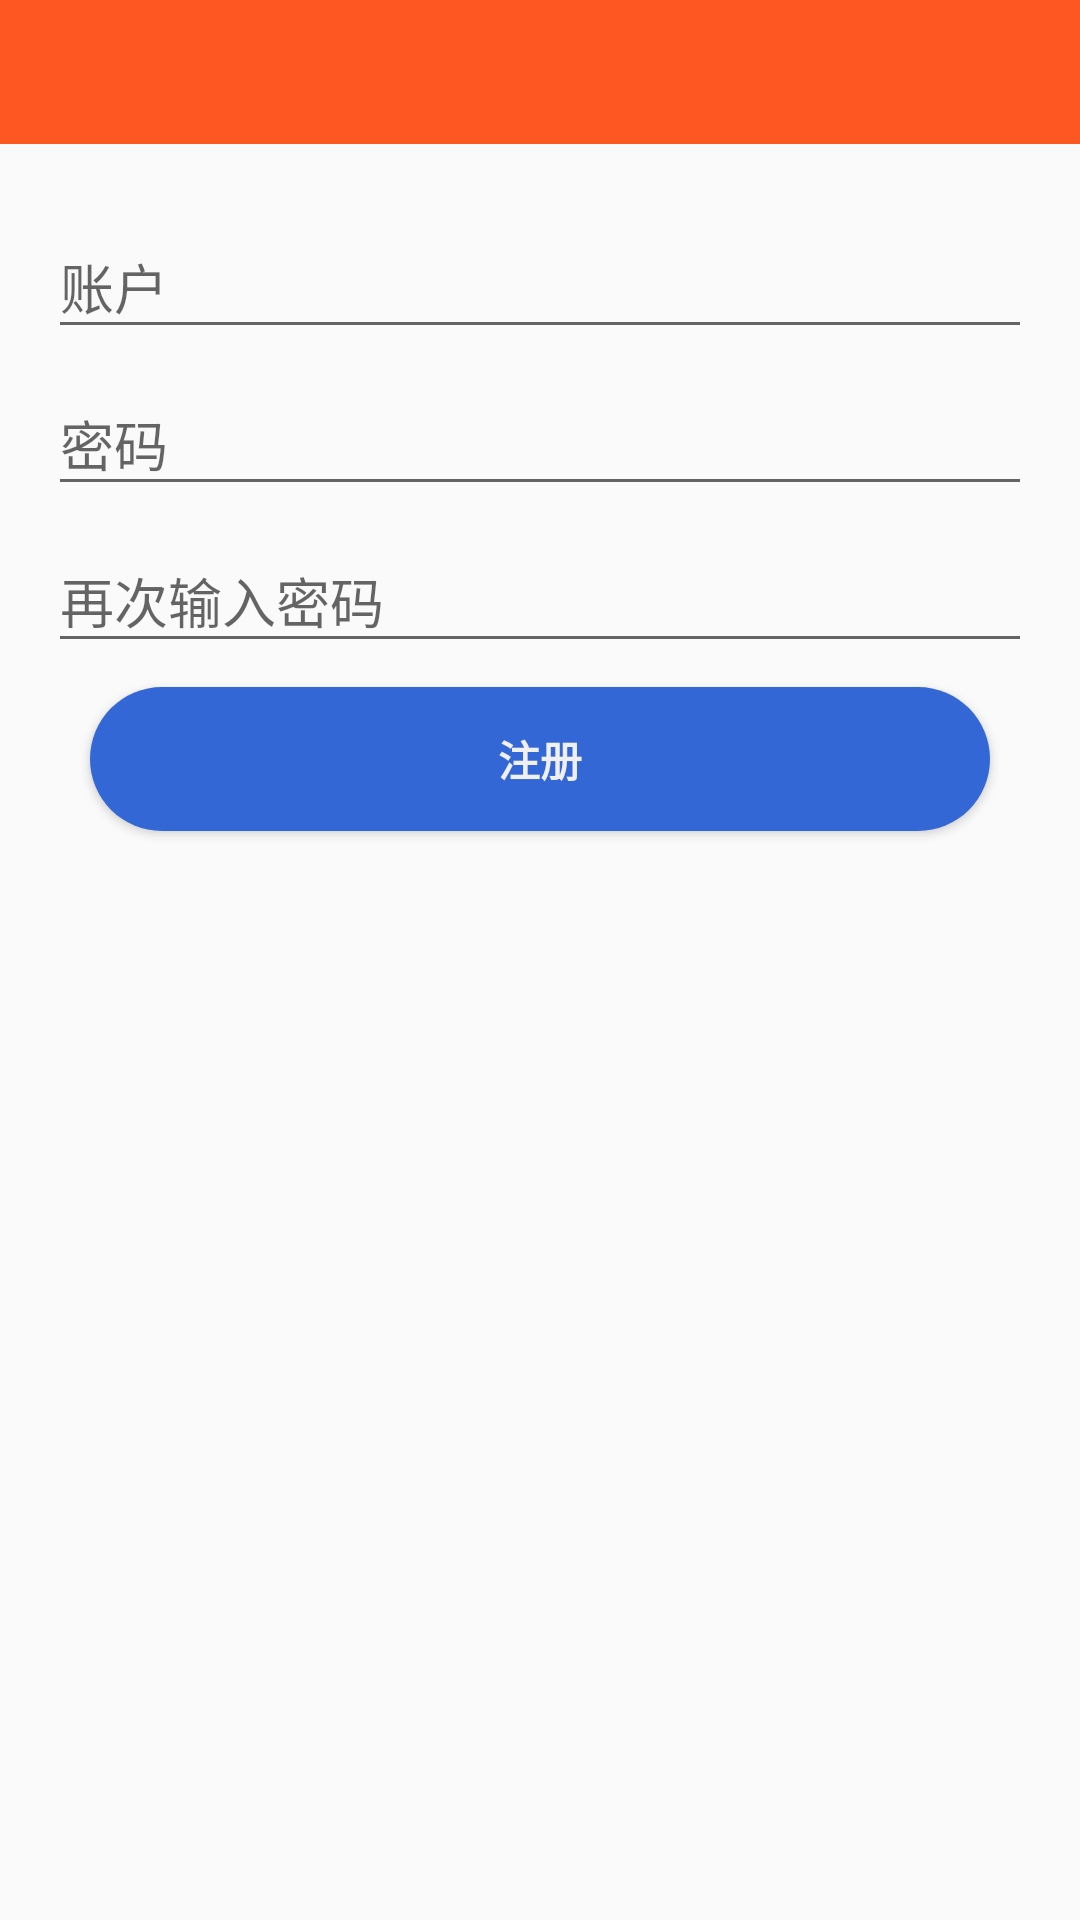

Layout XML and referenced resources for this Android screen:
<!-- AndroidManifest.xml: application theme AppTheme -->
<!-- res/layout/fragment_register.xml -->
<?xml version="1.0" encoding="utf-8"?>
<LinearLayout xmlns:android="http://schemas.android.com/apk/res/android"
    xmlns:tools="http://schemas.android.com/tools"
    android:layout_width="match_parent"
    android:layout_height="match_parent"
    android:gravity="center_horizontal"
    android:orientation="vertical">

    <include layout="@layout/toolbar"/>

    <ScrollView
        android:layout_width="match_parent"
        android:layout_height="match_parent">

        <LinearLayout
            android:layout_width="match_parent"
            android:layout_height="wrap_content"
            android:orientation="vertical"
            android:padding="16dp">

            <android.support.design.widget.TextInputLayout
                android:layout_width="match_parent"
                android:layout_height="wrap_content">

                <EditText
                    android:id="@+id/et_account"
                    android:layout_width="match_parent"
                    android:layout_height="wrap_content"
                    android:hint="账户"
                    android:inputType="textEmailAddress"
                    android:maxLines="1"
                    android:singleLine="true"/>

            </android.support.design.widget.TextInputLayout>

            <android.support.design.widget.TextInputLayout
                android:layout_width="match_parent"
                android:layout_height="wrap_content">

                <EditText
                    android:id="@+id/et_password"
                    android:layout_width="match_parent"
                    android:layout_height="wrap_content"
                    android:hint="密码"
                    android:imeActionId="@+id/login"
                    android:imeActionLabel="@string/login"
                    android:imeOptions="actionUnspecified"
                    android:inputType="textPassword"
                    android:maxLines="1"
                    android:singleLine="true"
                    tools:ignore="InvalidImeActionId" />

            </android.support.design.widget.TextInputLayout>

            <android.support.design.widget.TextInputLayout
                android:layout_width="match_parent"
                android:layout_height="wrap_content">

                <EditText
                    android:id="@+id/et_password_confirm"
                    android:layout_width="match_parent"
                    android:layout_height="wrap_content"
                    android:hint="再次输入密码"
                    android:inputType="textPassword"
                    android:maxLines="1"
                    android:singleLine="true"/>

            </android.support.design.widget.TextInputLayout>

            <RelativeLayout
                android:layout_width="match_parent"
                android:layout_height="wrap_content">
                <Button
                    android:id="@+id/btn_register"
                    android:layout_centerInParent="true"
                    style="@style/Widget.AppCompat.Button.Colored"
                    android:layout_width="300dp"
                    android:layout_height="wrap_content"
                    android:layout_marginTop="16dp"
                    android:background="@drawable/btn_background_register"
                    android:text="注册"
                    android:textColor="@color/white_text_color"
                    android:textAllCaps="false"
                    android:textStyle="bold" />
            </RelativeLayout>

        </LinearLayout>
    </ScrollView>
</LinearLayout>
<!-- res/layout/toolbar.xml (included above) -->
<?xml version="1.0" encoding="utf-8"?>
<android.support.v7.widget.Toolbar android:id="@+id/toolbar"
    android:layout_width="match_parent"
    android:layout_height="?attr/actionBarSize"
    android:background="?attr/colorPrimary"
    app:layout_scrollFlags="scroll|enterAlways"
    android:theme="@style/ThemeOverlay.AppCompat.Dark.ActionBar"
    app:popupTheme="@style/AppTheme.NoActionBar.PopupOverlay"
    app:titleTextAppearance="@style/Toolbar_TextAppearance_White"
    xmlns:android="http://schemas.android.com/apk/res/android"
    xmlns:app="http://schemas.android.com/apk/res-auto" />
<!-- resources referenced by this layout -->
<resources>
  <color name="white_text_color">#F0F0F0</color>
  <!-- drawable btn_background_register (drawable) -->
  <?xml version="1.0" encoding="utf-8"?>
  <shape xmlns:android="http://schemas.android.com/apk/res/android"
      android:shape="rectangle">
      <gradient android:type="radial"
          android:startColor="@color/app_blue_dark"
          android:centerColor="@color/app_blue_dark"
          android:endColor="@color/app_blue_dark"
          android:centerX="100%"
          android:centerY="100%"
          android:gradientRadius="369dp"/>
      <corners
          android:radius="100dp"/>
  
  </shape>
  <string name="login">登录</string>
  <style name="AppTheme.NoActionBar.PopupOverlay" parent="ThemeOverlay.AppCompat.Light" />
  <style name="Toolbar_TextAppearance_White">
          <item name="android:textSize">18sp</item>
          <item name="android:textColor">@android:color/white</item>
      </style>
  <style name="AppTheme" parent="Theme.AppCompat.Light.DarkActionBar">
          
          
          <item name="colorPrimary">@color/md_deep_orange_500</item>
          
          <item name="colorPrimaryDark">@color/md_deep_orange_600</item>
  
          <item name="colorAccent">@color/colorAccent</item>
          
          <item name="android:actionBarSize">48dp</item>
          <item name="android:textColorPrimaryInverse">@color/text_black</item>
          <item name="windowActionBar">false</item>
          <item name="windowNoTitle">true</item>
      </style>
  <color name="app_blue_dark">#3367D6</color>
  <color name="md_deep_orange_500">#ff5722</color>
  <color name="md_deep_orange_600">#f4511e</color>
  <color name="colorAccent">#FF4081</color>
  <color name="text_black">#666666</color>
</resources>
